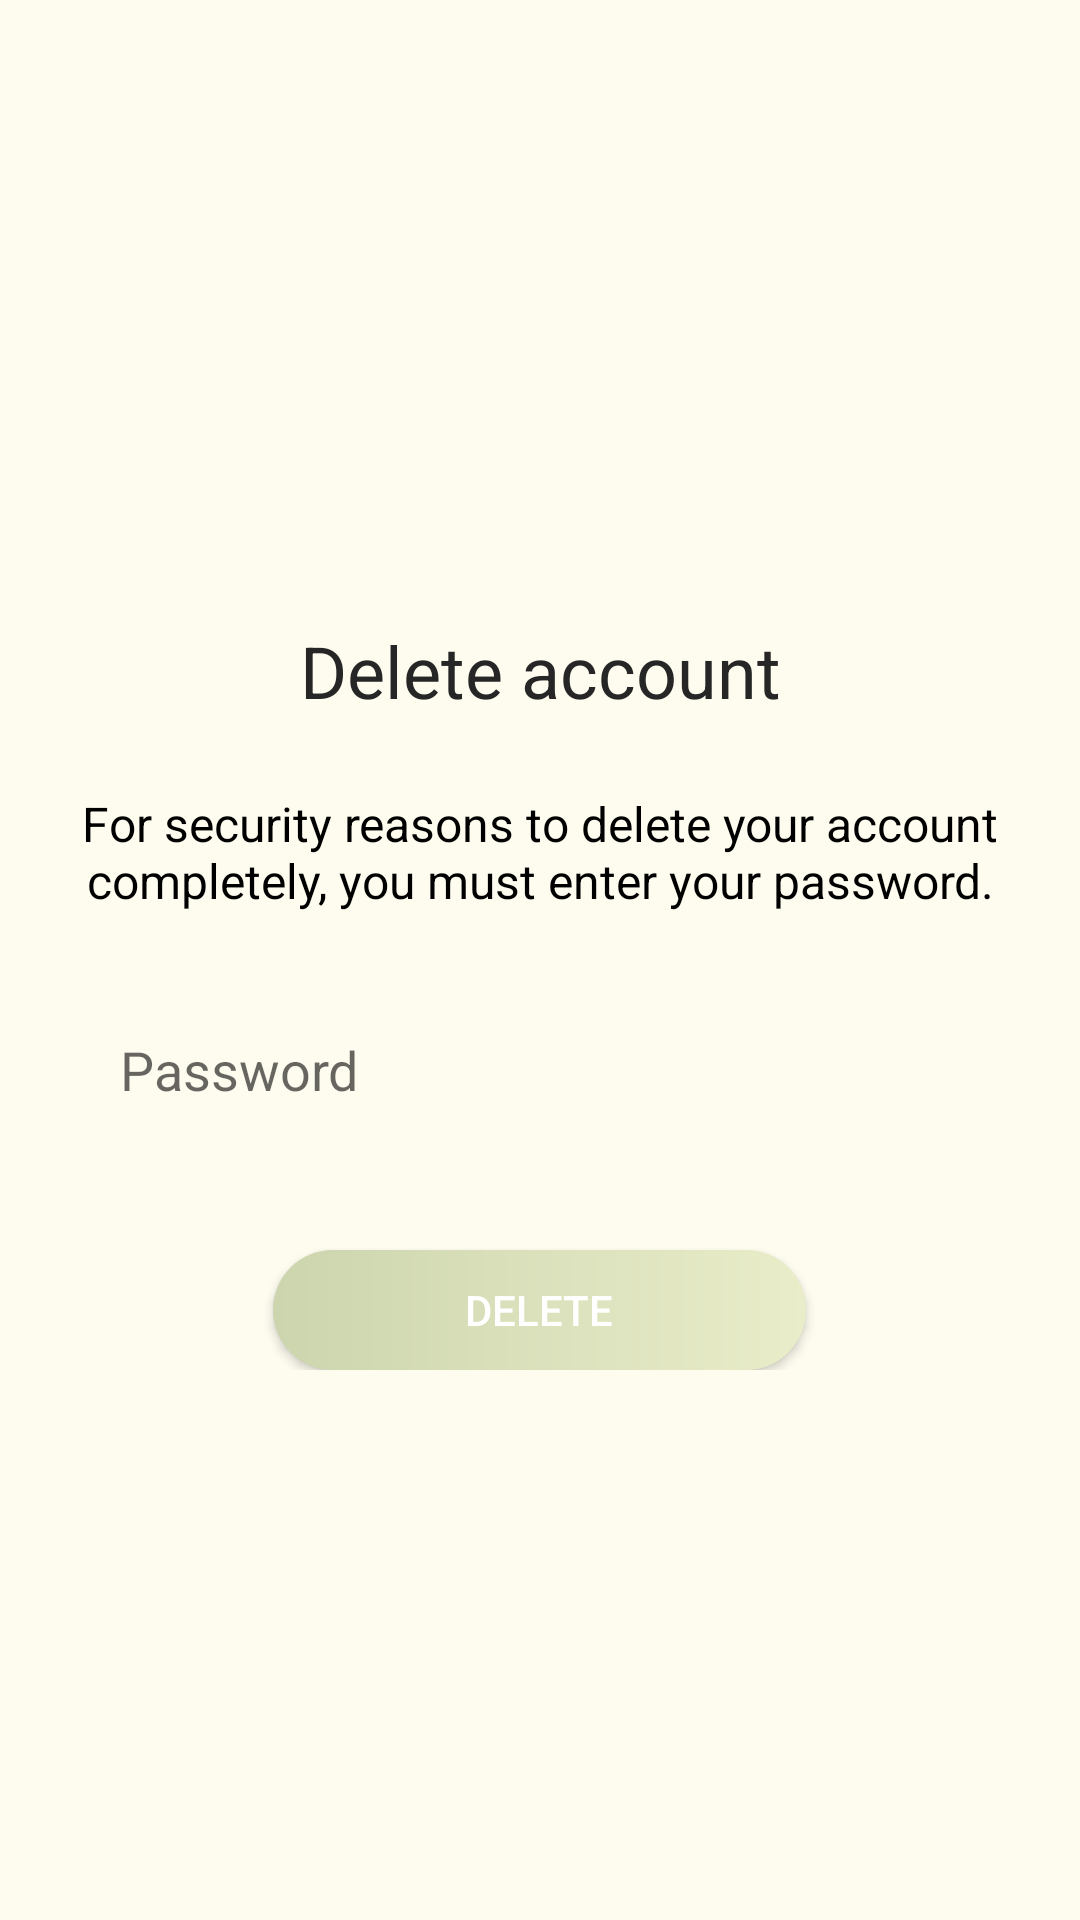

Produce the Android XML layout that renders to this screen, including the resource entries it uses.
<!-- AndroidManifest.xml: activity theme Theme.Indoor.NoActionBar -->
<!-- res/layout/activity_delete_account.xml -->
<?xml version="1.0" encoding="utf-8"?>
<androidx.constraintlayout.widget.ConstraintLayout xmlns:android="http://schemas.android.com/apk/res/android"
    xmlns:app="http://schemas.android.com/apk/res-auto"
    xmlns:tools="http://schemas.android.com/tools"
    android:layout_width="match_parent"
    android:layout_height="match_parent"
    android:background="?attr/colorOnBackground"
    tools:context=".DeleteAccountActivity">

    <LinearLayout
        android:layout_width="match_parent"
        android:layout_height="wrap_content"
        android:orientation="vertical"
        app:layout_constraintBottom_toBottomOf="parent"
        app:layout_constraintEnd_toEndOf="parent"
        app:layout_constraintStart_toStartOf="parent"
        app:layout_constraintTop_toTopOf="parent">

        <TextView
            android:id="@+id/textView7"
            android:layout_width="match_parent"
            android:textSize="24sp"
            android:layout_height="wrap_content"
            android:layout_marginLeft="24dp"
            android:layout_marginTop="24dp"
            android:gravity="center"
            android:textColor="@color/black_500"
            android:layout_marginRight="24dp"
            android:text="@string/title_delete_account" />

        <TextView
            android:id="@+id/textView8"
            android:layout_width="match_parent"
            android:textSize="16sp"
            android:gravity="center"
            android:layout_height="wrap_content"
            android:layout_marginLeft="24dp"
            android:layout_marginTop="24dp"
            android:layout_marginRight="24dp"
            android:text="@string/subtitle_delete_account" />

        <EditText
            android:id="@+id/passwordEditText"
            android:layout_width="match_parent"
            android:layout_height="wrap_content"
            android:layout_marginLeft="24dp"
            android:layout_marginTop="24dp"
            android:layout_marginRight="24dp"
            android:autofillHints="@string/password"
            android:background="@drawable/ic_field"
            android:drawableStart="@drawable/ic_lock"
            android:drawableLeft="@drawable/ic_lock"
            android:drawablePadding="16dp"
            android:ems="10"
            android:hint="@string/password"
            android:inputType="textPassword"
            android:maxLength="16"
            android:padding="16dp" />

        <androidx.appcompat.widget.AppCompatButton
            android:id="@+id/deleteAccountAppCompatButton"
            android:layout_width="wrap_content"
            android:layout_height="40dp"
            android:layout_marginTop="32dp"
            android:background="@drawable/ic_buttom"
            android:paddingLeft="64dp"
            android:paddingRight="64dp"
            android:layout_gravity="center"
            android:text="@string/delete"
            android:textColor="@color/white" />
    </LinearLayout>
</androidx.constraintlayout.widget.ConstraintLayout>
<!-- resources referenced by this layout -->
<resources>
  <color name="black_500">#262626</color>
  <color name="white">#FFFFFFFF</color>
  <!-- drawable ic_buttom (drawable) -->
  <?xml version="1.0" encoding="utf-8"?>
  <shape xmlns:android="http://schemas.android.com/apk/res/android" android:shape="rectangle">
      <gradient
          android:startColor="#ccd5ae"
          android:endColor="#e9edc9"/>
  
      <corners android:radius= "50dp" />
  </shape>
  <string name="delete">Delete</string>
  <string name="password">Password</string>
  <string name="subtitle_delete_account">For security reasons to delete your account completely, you must enter your password.</string>
  <string name="title_delete_account">Delete account</string>
  <style name="Theme.Indoor.NoActionBar" parent="Theme.MaterialComponents.DayNight.NoActionBar">
          <item name="colorPrimary">@color/white</item>
          <item name="colorPrimaryVariant">@color/purple_700</item>
          <item name="colorOnPrimary">@color/white</item>
          <item name="colorOnBackground">@color/cremita_principal</item>
          <item name="color">@color/amarillo_intro</item>
          <item name="colorContainer">@color/crema_card</item>
          <item name="colorControlNormal">@color/add_bnt</item>
          <item name="android:textColor">@color/black</item>
          
          <item name="colorSecondary">@color/teal_200</item>
          <item name="colorSecondaryVariant">@color/teal_700</item>
          <item name="colorOnSecondary">@color/black</item>
          
          <item name="android:statusBarColor" tools:targetApi="l">?attr/colorOnPrimary</item>
      </style>
  <color name="purple_700">#6532e6</color>
  <color name="cremita_principal">#86FEFAE0</color>
  <color name="amarillo_intro">#A8FFE082</color>
  <color name="crema_card">#faedcd</color>
  <color name="add_bnt">#ccd5ae</color>
  <color name="black">#FF000000</color>
  <color name="teal_200">#FF03DAC5</color>
  <color name="teal_700">#FF018786</color>
</resources>
